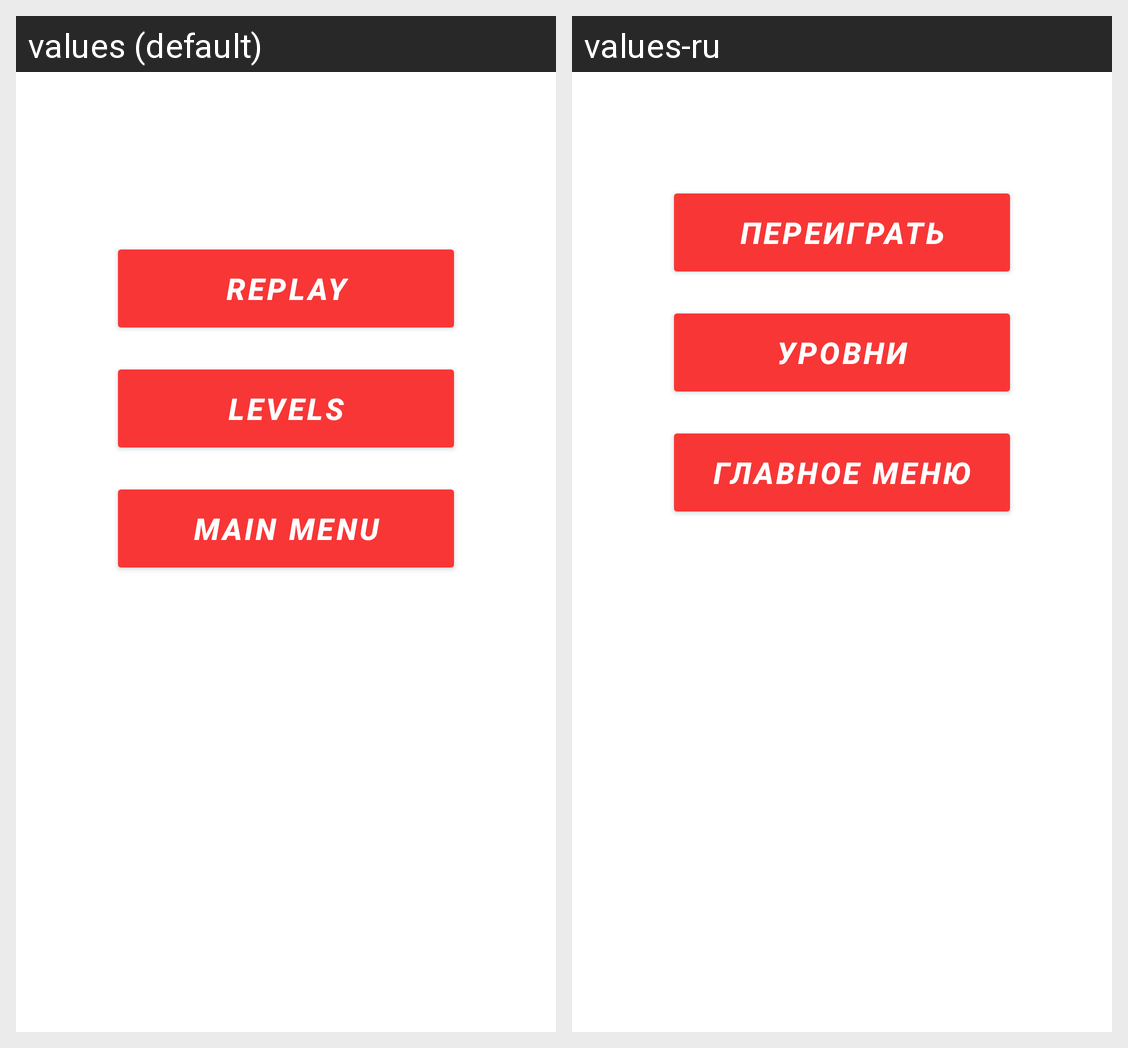

The same Android screen rendered under two of its app's locales, left to right. List the strings drawn on it with the default value and each locale's translation.
Android screen res/layout/catched_dialog_layout.xml rendered under 2 locales, left to right: values (default), values-ru. Device: Nexus 5 (rendered at 1080×1920; each locale shown at half size, 540×960, under a caption strip naming it); theme Theme.FleeTheField.
Strings drawn on this screen, with the default value and each locale's value (text and hints the layout hard-codes, and strings that could not be matched under every locale, appear in the picture but are not listed):

replay
  values: replay
  values-ru: ПЕРЕИГРАТЬ

levels
  values: LEVELS
  values-ru: УРОВНИ

main_menu
  values: main menu
  values-ru: ГЛАВНОЕ МЕНЮ
